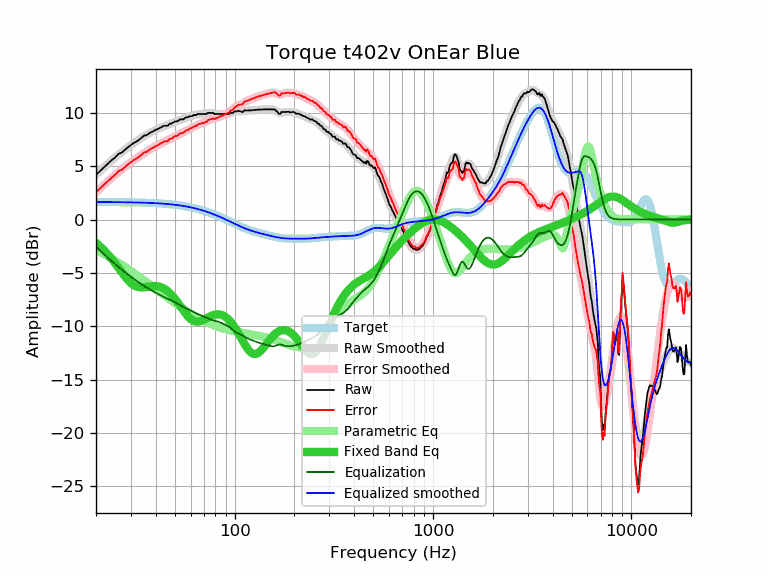

Values plotted in this chart, from the file beside it:
frequency, raw, error, smoothed, error_smoothed, equalization, parametric_eq, equalized_raw, equalized_smoothed, target
20, 4.19, 2.55, 4.19, 2.55, -2.55, -2.21, 1.63, 1.64, 1.64
21, 4.56, 2.92, 4.56, 2.92, -2.92, -2.53, 1.63, 1.64, 1.64
22, 4.91, 3.27, 4.91, 3.27, -3.27, -2.89, 1.63, 1.64, 1.64
23, 5.26, 3.62, 5.24, 3.60, -3.60, -3.28, 1.65, 1.63, 1.63
24, 5.57, 3.94, 5.54, 3.91, -3.91, -3.69, 1.66, 1.63, 1.63
25, 5.82, 4.19, 5.83, 4.20, -4.20, -4.12, 1.62, 1.63, 1.63
26, 6.16, 4.53, 6.09, 4.46, -4.46, -4.55, 1.69, 1.62, 1.62
27, 6.28, 4.66, 6.33, 4.71, -4.71, -4.96, 1.57, 1.62, 1.62
28, 6.53, 4.91, 6.56, 4.94, -4.94, -5.35, 1.59, 1.62, 1.62
29, 6.78, 5.17, 6.77, 5.16, -5.16, -5.68, 1.62, 1.61, 1.61
30, 6.98, 5.37, 6.97, 5.36, -5.36, -5.96, 1.61, 1.61, 1.61
31, 7.18, 5.58, 7.16, 5.56, -5.56, -6.16, 1.62, 1.60, 1.60
32, 7.31, 5.71, 7.34, 5.74, -5.74, -6.29, 1.57, 1.60, 1.60
33, 7.48, 5.89, 7.51, 5.91, -5.91, -6.35, 1.56, 1.59, 1.59
34, 7.68, 6.09, 7.66, 6.08, -6.08, -6.37, 1.60, 1.58, 1.58
35, 7.88, 6.30, 7.81, 6.23, -6.23, -6.36, 1.64, 1.58, 1.58
36, 7.90, 6.33, 7.95, 6.38, -6.38, -6.32, 1.52, 1.57, 1.57
37, 8.08, 6.52, 8.07, 6.52, -6.52, -6.29, 1.56, 1.56, 1.56
38, 8.20, 6.65, 8.19, 6.64, -6.64, -6.26, 1.55, 1.55, 1.55
39, 8.29, 6.75, 8.30, 6.76, -6.76, -6.24, 1.53, 1.54, 1.54
40, 8.41, 6.88, 8.40, 6.87, -6.87, -6.25, 1.53, 1.53, 1.53
41, 8.49, 6.97, 8.50, 6.98, -6.98, -6.27, 1.51, 1.52, 1.52
42, 8.59, 7.08, 8.58, 7.08, -7.08, -6.32, 1.51, 1.51, 1.51
43, 8.69, 7.20, 8.66, 7.17, -7.17, -6.39, 1.52, 1.49, 1.49
44, 8.79, 7.31, 8.74, 7.26, -7.26, -6.48, 1.53, 1.48, 1.48
45, 8.79, 7.32, 8.81, 7.35, -7.35, -6.59, 1.44, 1.46, 1.46
46, 8.79, 7.34, 8.88, 7.43, -7.43, -6.73, 1.36, 1.45, 1.45
47, 8.99, 7.56, 8.95, 7.51, -7.51, -6.89, 1.47, 1.43, 1.43
48, 8.99, 7.57, 9.01, 7.60, -7.60, -7.06, 1.39, 1.42, 1.42
49, 9.09, 7.69, 9.08, 7.68, -7.68, -7.24, 1.40, 1.40, 1.40
50, 9.19, 7.81, 9.15, 7.77, -7.77, -7.44, 1.42, 1.38, 1.38
51, 9.19, 7.83, 9.21, 7.85, -7.85, -7.65, 1.34, 1.36, 1.36
52, 9.26, 7.92, 9.27, 7.94, -7.94, -7.86, 1.32, 1.34, 1.34
53, 9.39, 8.07, 9.33, 8.02, -8.02, -8.08, 1.37, 1.32, 1.32
54, 9.39, 8.09, 9.39, 8.10, -8.10, -8.29, 1.29, 1.29, 1.29
55, 9.39, 8.12, 9.45, 8.17, -8.17, -8.50, 1.21, 1.27, 1.27
56, 9.49, 8.24, 9.50, 8.25, -8.25, -8.70, 1.24, 1.25, 1.25
57, 9.59, 8.37, 9.55, 8.33, -8.33, -8.88, 1.26, 1.22, 1.22
58, 9.59, 8.39, 9.60, 8.40, -8.40, -9.05, 1.19, 1.19, 1.19
59, 9.66, 8.49, 9.64, 8.47, -8.47, -9.20, 1.18, 1.17, 1.17
60, 9.69, 8.55, 9.69, 8.55, -8.55, -9.32, 1.14, 1.14, 1.14
61, 9.69, 8.58, 9.73, 8.62, -8.62, -9.42, 1.07, 1.11, 1.11
62, 9.79, 8.71, 9.76, 8.68, -8.68, -9.50, 1.11, 1.08, 1.08
63, 9.79, 8.74, 9.79, 8.74, -8.74, -9.55, 1.04, 1.05, 1.05
64, 9.79, 8.77, 9.82, 8.80, -8.80, -9.57, 0.98, 1.02, 1.02
65, 9.89, 8.90, 9.84, 8.86, -8.86, -9.58, 1.03, 0.99, 0.99
66, 9.89, 8.93, 9.86, 8.91, -8.91, -9.57, 0.98, 0.95, 0.95
67, 9.89, 8.97, 9.88, 8.96, -8.96, -9.54, 0.93, 0.92, 0.92
68, 9.89, 9.00, 9.89, 9.00, -9.00, -9.50, 0.88, 0.88, 0.88
69, 9.89, 9.04, 9.90, 9.05, -9.05, -9.45, 0.84, 0.85, 0.85
70, 9.89, 9.07, 9.91, 9.10, -9.10, -9.39, 0.79, 0.81, 0.81
71, 9.89, 9.11, 9.93, 9.15, -9.15, -9.33, 0.74, 0.78, 0.78
72, 9.89, 9.15, 9.94, 9.20, -9.20, -9.27, 0.68, 0.74, 0.74
73, 10.00, 9.30, 9.96, 9.26, -9.26, -9.21, 0.74, 0.70, 0.70
74, 10.00, 9.33, 9.97, 9.31, -9.31, -9.15, 0.69, 0.66, 0.66
75, 10.00, 9.37, 9.98, 9.35, -9.35, -9.09, 0.65, 0.62, 0.62
76, 10.00, 9.41, 9.98, 9.39, -9.39, -9.04, 0.61, 0.59, 0.59
77, 10.00, 9.45, 9.97, 9.42, -9.42, -9.00, 0.58, 0.55, 0.55
78, 9.99, 9.48, 9.95, 9.45, -9.45, -8.96, 0.54, 0.51, 0.51
79, 9.89, 9.42, 9.94, 9.47, -9.47, -8.93, 0.42, 0.47, 0.47
... 553 more rows
